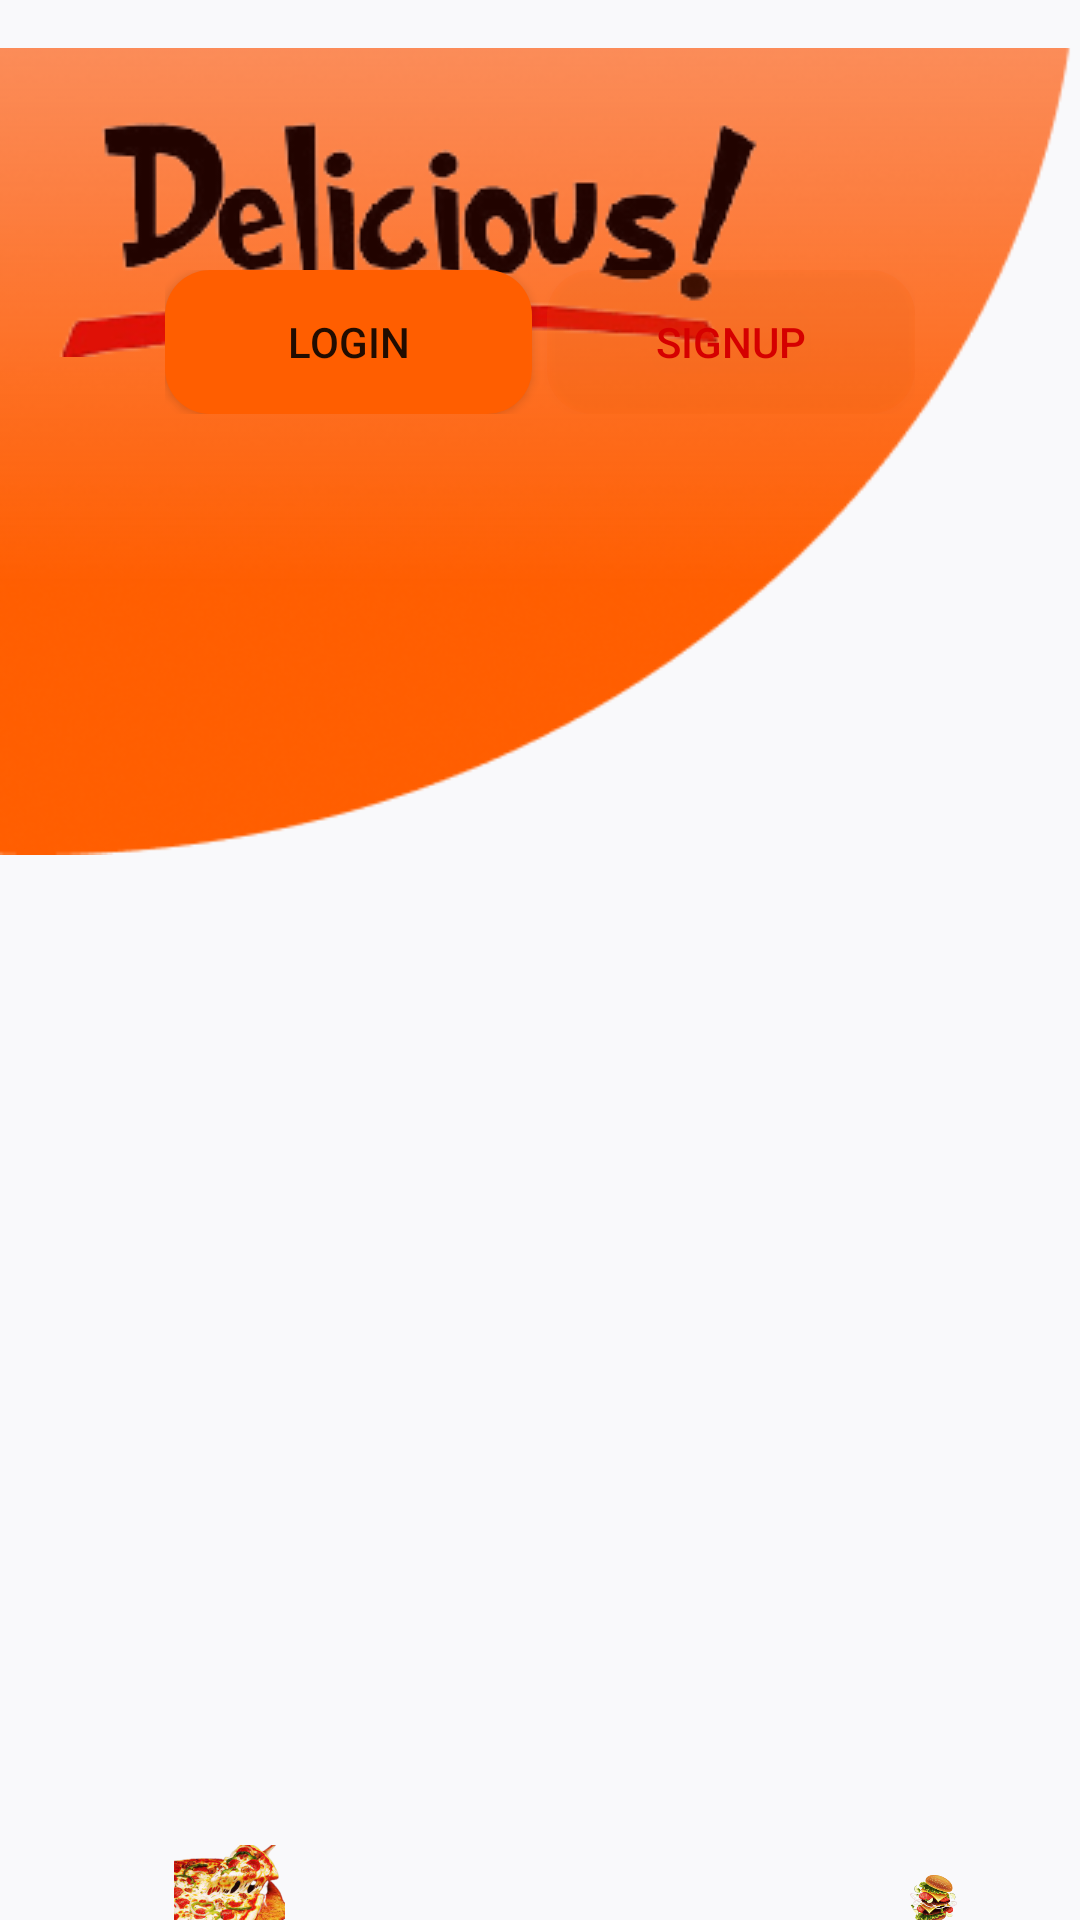

Android layout source for this screen:
<!-- AndroidManifest.xml: application theme Theme.Delicious -->
<!-- res/layout/activity_login.xml -->
<?xml version="1.0" encoding="utf-8"?>
<RelativeLayout xmlns:android="http://schemas.android.com/apk/res/android"
    xmlns:app="http://schemas.android.com/apk/res-auto"
    xmlns:tools="http://schemas.android.com/tools"
    android:layout_width="match_parent"
    android:layout_height="match_parent"
    tools:context=".login_activity"
    android:background="#F9F9FB">

    <ImageView
        android:layout_width="wrap_content"
        android:layout_height="wrap_content"
        android:src="@drawable/ellipse1"/>

    <ImageView
        android:layout_width="wrap_content"
        android:layout_height="wrap_content"
        android:layout_marginTop="40dp"
        android:src="@drawable/logoname" />

    <RelativeLayout
        android:id="@+id/box"
        android:layout_width="350dp"
        android:layout_height="510dp"
        android:layout_centerInParent="true"
        android:background="@drawable/box"
        android:elevation="15dp"
        android:paddingTop="25dp">

        <include
            android:id="@+id/buttons"
            layout="@layout/tabs"
            android:layout_width="250dp"
            android:layout_height="wrap_content"
            android:layout_centerHorizontal="true" />


        <androidx.viewpager2.widget.ViewPager2
            android:id="@+id/view_pager"
            android:layout_width="match_parent"
            android:layout_height="match_parent"
            android:layout_below="@+id/buttons" />
    </RelativeLayout>

    <RelativeLayout
        android:layout_width="match_parent"
        android:layout_height="match_parent"
        android:layout_below="@+id/box"
        android:layout_marginTop="40dp">

        <ImageView
            android:layout_width="wrap_content"
            android:layout_height="match_parent"
            android:layout_marginLeft="-35dp"
            android:src="@drawable/pizzalogin" />

        <ImageView
            android:layout_width="wrap_content"
            android:layout_height="match_parent"
            android:layout_alignParentRight="true"
            android:layout_marginTop="10dp"
            android:layout_marginRight="-10dp"
            android:src="@drawable/burgerlogin" />

    </RelativeLayout>



</RelativeLayout>
<!-- res/layout/tabs.xml (included above) -->
<?xml version="1.0" encoding="utf-8"?>
<LinearLayout xmlns:android="http://schemas.android.com/apk/res/android"
    xmlns:tools="http://schemas.android.com/tools"
    android:layout_width="match_parent"
    android:layout_height="wrap_content"
    xmlns:app="http://schemas.android.com/apk/res-auto">

    <Button
        android:id="@+id/login"
        android:layout_width="wrap_content"
        android:layout_height="wrap_content"
        android:layout_weight="1"
        android:text="@string/login"
        app:backgroundTint="@null"
        android:textAllCaps="false"
        android:background="@drawable/btn_selected"
        android:layout_marginRight="5dp"
        />

    <Button
        android:id="@+id/signup"
        android:layout_width="wrap_content"
        android:layout_height="wrap_content"
        android:layout_weight="1"
        android:background="@drawable/btn_notselected"
        android:text="@string/signup"
        android:textAllCaps="false"
        android:textColor="#D50000"
        app:backgroundTint="@null"
        />
</LinearLayout>
<!-- resources referenced by this layout -->
<resources>
  <!-- drawable btn_notselected (drawable) -->
  <?xml version="1.0" encoding="utf-8"?>
  <shape xmlns:android="http://schemas.android.com/apk/res/android"
      android:shape="rectangle" >
      <corners android:radius="15dp" />
      <solid android:color="@color/lightorange"/>
      <padding android:left="5dp" android:top="5dp"
          android:right="5dp" android:bottom="5dp" />
  </shape>
  <!-- drawable btn_selected (drawable) -->
  <?xml version="1.0" encoding="utf-8"?>
  <shape xmlns:android="http://schemas.android.com/apk/res/android"
      android:shape="rectangle" >
      <corners android:radius="15dp" />
      <solid android:color="@color/orange90"/>
      <padding android:left="5dp" android:top="5dp"
          android:right="5dp" android:bottom="5dp" />
  </shape>
  <!-- drawable burgerlogin: png bitmap (drawable, 32756 bytes) -->
  <!-- drawable ellipse1: png bitmap (drawable, 53754 bytes) -->
  <!-- drawable logoname: png bitmap (drawable, 18629 bytes) -->
  <!-- drawable pizzalogin: png bitmap (drawable, 83849 bytes) -->
  <string name="login">LOGIN</string>
  <string name="signup">SIGNUP</string>
  <style name="Theme.Delicious" parent="Theme.MaterialComponents.DayNight.DarkActionBar">
          
          <item name="colorPrimary">@color/orange90</item>
          <item name="colorPrimaryVariant">@color/purple_700</item>
          <item name="colorOnPrimary">@color/white</item>
          
          <item name="colorSecondary">@color/teal_200</item>
          <item name="colorSecondaryVariant">@color/teal_700</item>
          <item name="colorOnSecondary">@color/black</item>
          
          <item name="android:statusBarColor" tools:targetApi="l">?attr/colorPrimaryVariant</item>
          
      </style>
  <color name="lightorange">#20FF5E00</color>
  <color name="orange90">#FF5E00</color>
  <color name="purple_700">#FF3700B3</color>
  <color name="white">#FFFFFFFF</color>
  <color name="teal_200">#FF03DAC5</color>
  <color name="teal_700">#FF018786</color>
  <color name="black">#FF000000</color>
</resources>
